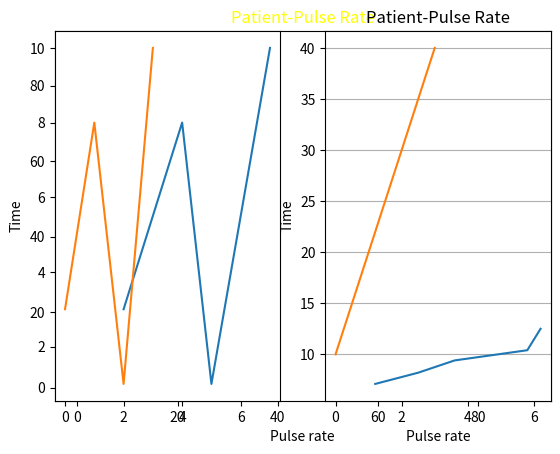

Reproduce this figure in Python.
#Matplotlib_Library

#Question-1
import matplotlib.pyplot as plt
import numpy as np
x=np.array([1,3,6,4,9])
y=np.array([30,50,70,80,90])
plt.plot(x,y)
plt.show()

#Question-2
import matplotlib.pyplot as plt
import numpy as np
x=np.array([12,34,56,78,90])
y=np.array([1.5,3.6,4.5,7.8,9.0])
plt.plot(x,y,'o')
plt.show()

#Question-3
import matplotlib.pyplot as plt
import numpy as np
x=np.array([12,34,56,78,90])
y=np.array([1.5,3.6,4.5,7.8,9.0])
plt.plot(x,y,'*')
plt.show()

#Question-4
import matplotlib.pyplot as plt
import numpy as np
x=np.array([12,34,56,78,90])
y=np.array([1.5,3.6,4.5,7.8,9.0])
plt.plot(x,y,'s')
plt.show()

#Question-5
import matplotlib.pyplot as plt
import numpy as np
x=np.array([1,2,6,8])
y=np.array([3,8,1,10])
plt.plot(x,y)
plt.show()

#Question-6
import matplotlib.pyplot as plt
import numpy as np
y=np.array([3,8,1,10])
plt.plot(y,marker='o',ms=20)

#Question-7
import matplotlib.pyplot as plt
import numpy as np
y=np.array([3,8,1,10])
plt.plot(y,'o:g',ms=20)
plt.show()

#Question-8
import matplotlib.pyplot as plt
import numpy as np
y=np.array([3,8,1,10])
plt.plot(y,'o-.c',ms=20)
#after o the interpretetion this will mark the line design
plt.show()


#Question-9
import matplotlib.pyplot as plt
import numpy as np
y=np.array([3,8,1,10])
plt.plot(y,marker='*',ms=20,mec='r')
#mec give the colour of symbol boundary
plt.show()

#Question-10
import matplotlib.pyplot as plt
import numpy as np
y=np.array([3,8,1,10])
plt.plot(y,marker='o',ms=20,mec='r',mfc='r')
#mfc=Color between the boundary
plt.show()

#Question-11
import matplotlib.pyplot as plt
import numpy as np
y=np.array([3,8,1,10])
plt.plot(y,linestyle='dotted',color='g')
plt.show()

#Question-12
import matplotlib.pyplot as plt
import numpy as np
y=np.array([3,8,1,10])
plt.plot(y,linestyle='dashed',color='r')
plt.show()

#Question-13
import matplotlib.pyplot as plt
import numpy as np
y=np.array([3,8,1,10])
plt.plot(y,linewidth='30',color='yellow')
plt.show()

#Question-14
import matplotlib.pyplot as plt
import numpy as np
x1=np.array([2,4,5,7])
y1=np.array([3,8,1,10])
x2=np.array([1.2,2.5,3.6,5.8,6.2])
y2=np.array([7.1,8.2,9.4,10.4,12.5])
plt.plot(x1,y1)
plt.plot(x2,y2)
plt.xlabel("Pulse rate")
plt.ylabel("Time")
plt.title("Patient-Pulse Rate",color='yellow')
plt.grid()


#Question-15
import matplotlib.pyplot as plt
import numpy as np
x1=np.array([2,4,5,7])
y1=np.array([3,8,1,10])
x2=np.array([1.2,2.5,3.6,5.8,6.2])
y2=np.array([7.1,8.2,9.4,10.4,12.5])
plt.plot(x1,y1)
plt.plot(x2,y2)
plt.xlabel("Pulse rate")
plt.ylabel("Time")
plt.title("Patient-Pulse Rate",color='yellow')
plt.grid(axis ='x')
plt.show()
plt.show()

#Question-16
import matplotlib.pyplot as plt
import numpy as np
x1=np.array([2,4,5,7])
y1=np.array([3,8,1,10])
x2=np.array([1.2,2.5,3.6,5.8,6.2])
y2=np.array([7.1,8.2,9.4,10.4,12.5])
plt.plot(x1,y1)
plt.plot(x2,y2)
plt.xlabel("Pulse rate")
plt.ylabel("Time")
plt.title("Patient-Pulse Rate")
plt.grid(axis ='y')
plt.show()

#Question-17
import matplotlib.pyplot as plt
import numpy as np
x1=np.array([2,4,5,7])
y1=np.array([3,8,1,10])
x2=np.array([1.2,2.5,3.6,5.8,6.2])
y2=np.array([7.1,8.2,9.4,10.4,12.5])
plt.subplot(1,2,1)
plt.plot(x1,y1)
plt.subplot(1,2,2)
plt.plot(x2,y2)
plt.xlabel("Pulse rate")
plt.ylabel("Time")
plt.title("Patient-Pulse Rate")
plt.grid(axis ='y')
plt.show()

#Question-18
import matplotlib.pyplot as plt
import numpy as np
x1=np.array([0,1,2,3])
y1=np.array([3,8,1,10])
x2=np.array([0,1,2,3])
y2=np.array([10,20,30,40])
plt.subplot(1,2,1)
plt.plot(x1,y1)
plt.subplot(1,2,2)
plt.plot(x2,y2)
plt.show()